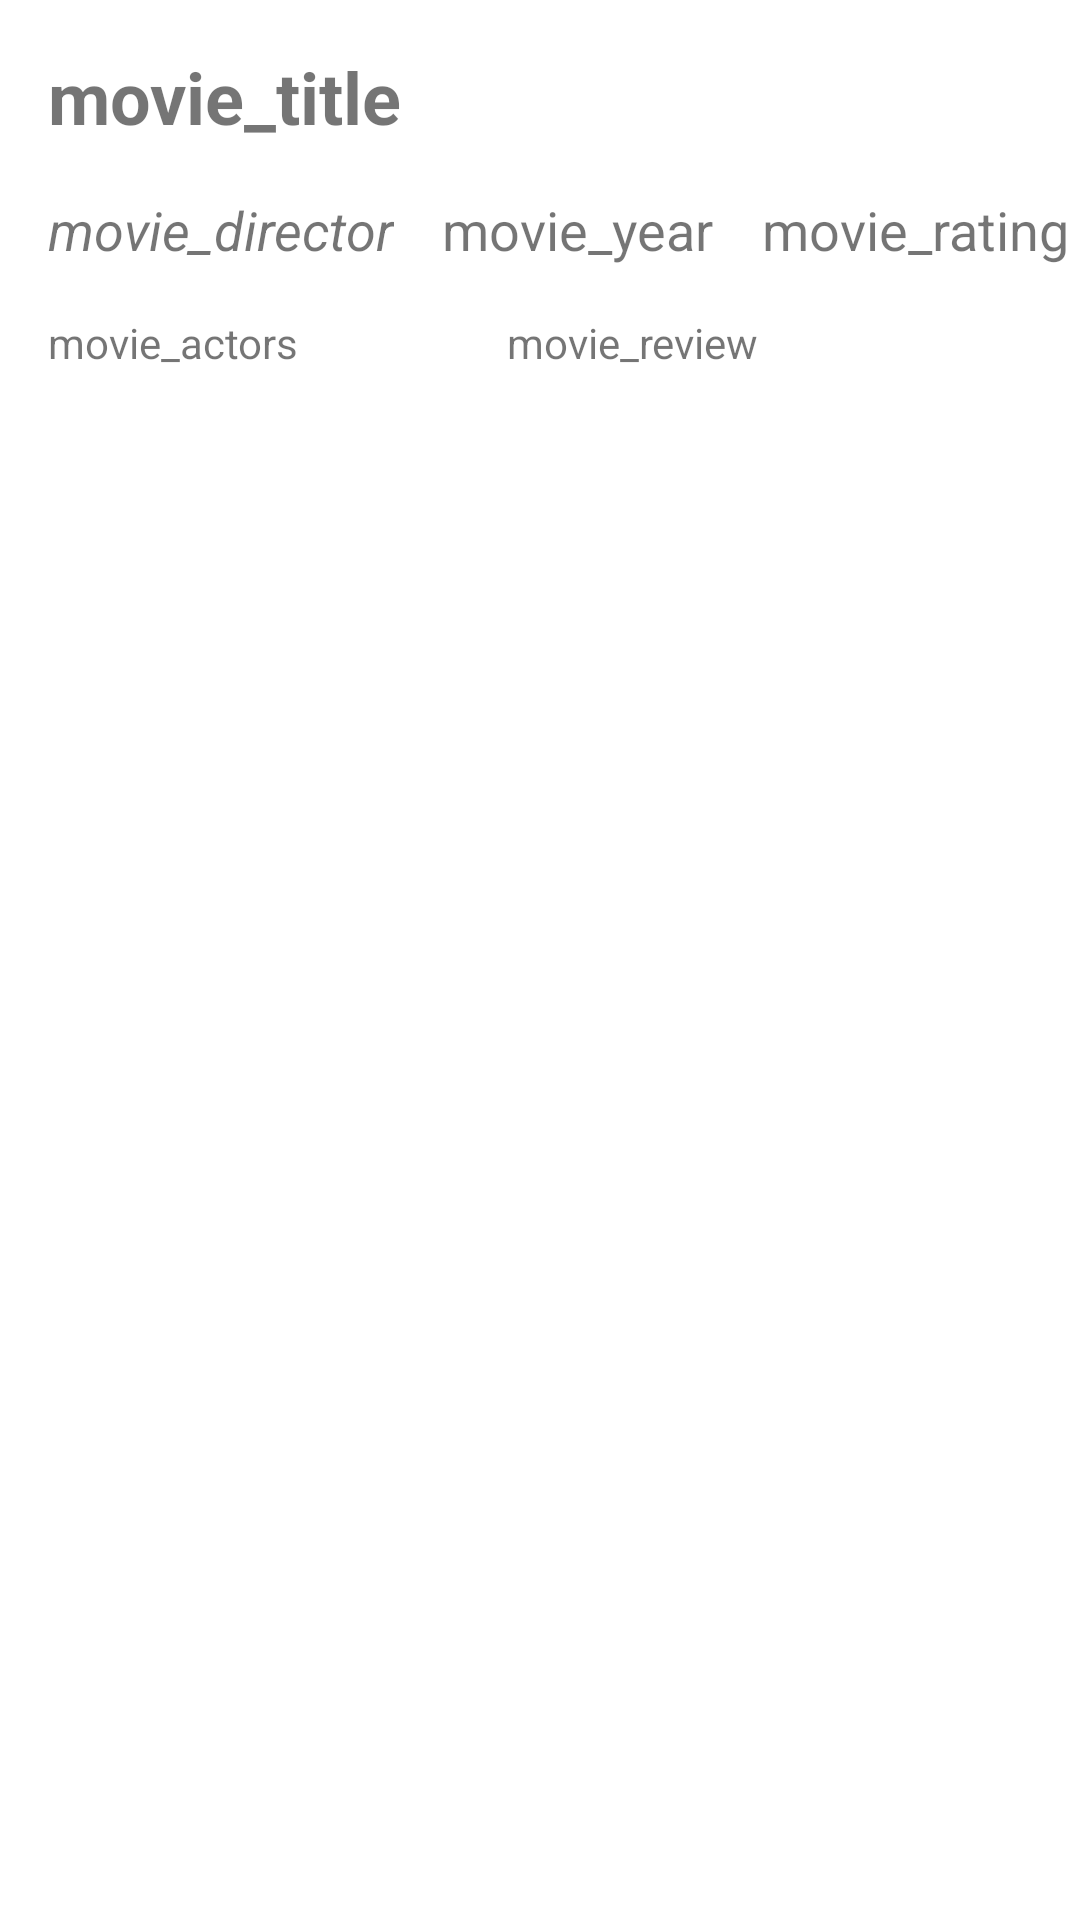

The Android layout XML behind this screen, and the referenced resources:
<!-- AndroidManifest.xml: application theme Theme.MovieCollector -->
<!-- res/layout/edit_movie_item.xml -->
<?xml version="1.0" encoding="utf-8"?>
<androidx.constraintlayout.widget.ConstraintLayout
    xmlns:android="http://schemas.android.com/apk/res/android"
    xmlns:app="http://schemas.android.com/apk/res-auto"
    xmlns:tools="http://schemas.android.com/tools"
    android:layout_width="match_parent"
    android:layout_height="match_parent"
    android:weightSum="100">


    <TextView
        android:id="@+id/movie_title_label"
        android:layout_width="wrap_content"
        android:layout_height="wrap_content"
        android:layout_marginStart="16dp"
        android:layout_marginTop="16dp"
        android:text="movie_title"
        android:textSize="24sp"
        android:textStyle="bold"
        app:layout_constraintStart_toStartOf="parent"
        app:layout_constraintTop_toTopOf="parent" />



    <TextView
        android:id="@+id/movie_director_label"
        android:layout_width="wrap_content"
        android:layout_height="wrap_content"
        android:layout_marginStart="16dp"
        android:layout_marginTop="16dp"
        android:text="movie_director"
        android:textSize="18sp"
        android:textStyle="italic"
        app:layout_constraintStart_toStartOf="parent"
        app:layout_constraintTop_toBottomOf="@+id/movie_title_label" />

    <TextView
        android:id="@+id/movie_year_label"
        android:layout_width="wrap_content"
        android:layout_height="wrap_content"
        android:layout_marginStart="16dp"
        android:layout_marginTop="16dp"
        android:text="movie_year"
        android:textSize="18sp"
        app:layout_constraintStart_toEndOf="@+id/movie_director_label"
        app:layout_constraintTop_toBottomOf="@+id/movie_title_label" />

    <TextView
        android:id="@+id/movie_rating_label"
        android:layout_width="wrap_content"
        android:layout_height="wrap_content"
        android:layout_marginStart="16dp"
        android:layout_marginTop="16dp"
        android:text="movie_rating"
        android:textSize="18sp"
        app:layout_constraintStart_toEndOf="@+id/movie_year_label"
        app:layout_constraintTop_toBottomOf="@+id/movie_title_label" />
    <TextView
        android:id="@+id/movie_actors_label"
        android:layout_width="175dp"
        android:layout_height="wrap_content"
        android:layout_marginStart="16dp"
        android:layout_marginTop="16dp"
        android:text="movie_actors"
        app:layout_constraintStart_toStartOf="parent"
        app:layout_constraintTop_toBottomOf="@+id/movie_director_label" />

    <TextView
        android:id="@+id/movie_review_label"
        android:layout_width="175dp"
        android:layout_height="wrap_content"
        android:layout_marginTop="16dp"
        android:layout_marginEnd="16dp"
        android:text="movie_review"
        app:layout_constraintEnd_toEndOf="parent"
        app:layout_constraintTop_toBottomOf="@+id/movie_director_label" />

    <TextView
        android:id="@+id/favourite_label"
        android:layout_width="wrap_content"
        android:layout_height="wrap_content"
        android:layout_marginTop="8dp"
        android:layout_marginEnd="16dp"
        android:textSize="18sp"
        android:textStyle="italic"
        app:layout_constraintEnd_toEndOf="parent"
        app:layout_constraintTop_toTopOf="parent" />

</androidx.constraintlayout.widget.ConstraintLayout>
<!-- resources referenced by this layout -->
<resources>
  <style name="Theme.MovieCollector" parent="Theme.MaterialComponents.DayNight.DarkActionBar">
          
          <item name="colorPrimary">@color/purple_500</item>
          <item name="colorPrimaryVariant">@color/purple_700</item>
          <item name="colorOnPrimary">@color/white</item>
          
          <item name="colorSecondary">@color/teal_200</item>
          <item name="colorSecondaryVariant">@color/teal_700</item>
          <item name="colorOnSecondary">@color/black</item>
          
          <item name="android:statusBarColor" tools:targetApi="l">?attr/colorPrimaryVariant</item>
          
      </style>
  <!-- not gathered from this repository: default colours our renderer supplied (Android Studio template values) -->
  <color name="purple_500">#FF6200EE</color>
  <color name="purple_700">#FF3700B3</color>
  <color name="teal_200">#FF03DAC5</color>
  <color name="teal_700">#FF018786</color>
  <color name="black">#FF000000</color>
  <color name="white">#FFFFFFFF</color>
</resources>
